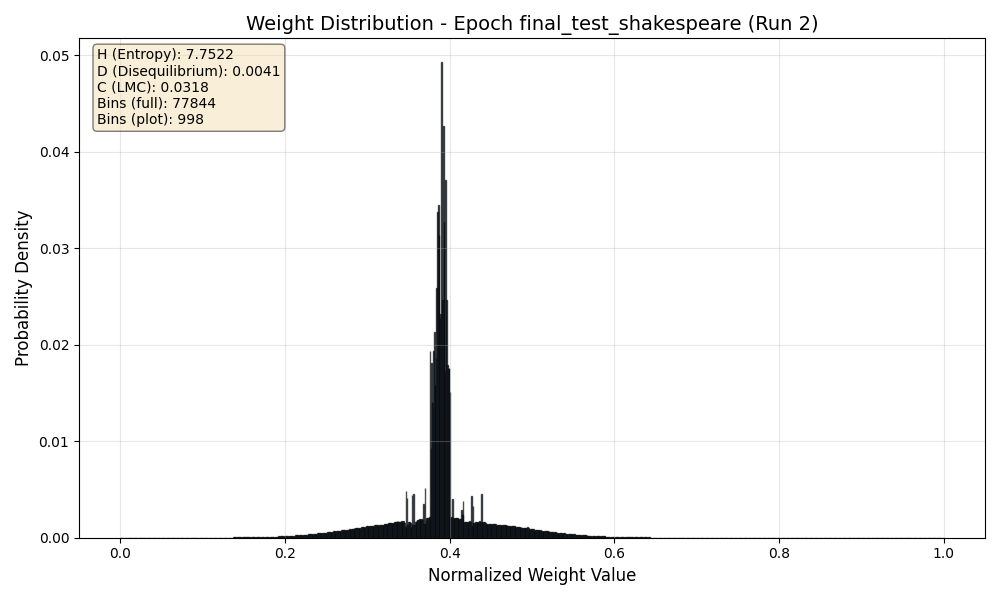

Values plotted in this chart, from the file beside it:
Bin_Center, Probability
0.000006423, 0.00000003453
0.00001927, 0.00000003806
0.00003212, 0.00000003743
0.00004496, 0.00000003746
0.00005781, 0.00000004069
0.00007065, 0.00000004083
0.0000835, 0.00000004366
0.00009635, 0.00000002142
0.0001092, 0.00000002034
0.000122, 0.00000003088
0.0001349, 0.00000001247
0.0001477, 0.00000002206
0.0001606, 0.00000001873
0.0001734, 0.0000000158
0.0001863, 0.00000002081
0.0001991, 0.00000001372
0.000212, 0.0000000233
0.0002248, 0.00000001123
0.0002377, 0.00000002498
0.0002505, 0.00000001428
0.0002633, 0.0000000298
0.0002762, 0.00000001079
0.000289, 0.00000002374
0.0003019, 0.00000001253
0.0003147, 0.000000022
0.0003276, 0.000000007946
0.0003404, 0.00000002658
0.0003533, 0.0000000001
0.0003661, 0.0000000001
0.000379, 0.0000000001
0.0003918, 0.0000000001
0.0004047, 0.0000000001
0.0004175, 0.0000000001
0.0004303, 0.0000000001
0.0004432, 0.0000000001
0.000456, 0.0000000001
0.0004689, 0.0000000001
0.0004817, 0.0000000001
0.0004946, 0.0000000001
0.0005074, 0.0000000001
0.0005203, 0.0000000001
0.0005331, 0.0000000001
0.000546, 0.0000000001
0.0005588, 0.0000000001
0.0005717, 0.0000000001
0.0005845, 0.0000000001
0.0005973, 0.0000000001
0.0006102, 0.0000000001
0.000623, 0.0000000001
0.0006359, 0.0000000001
0.0006487, 0.0000000001
0.0006616, 0.0000000001
0.0006744, 0.0000000001
0.0006873, 0.0000000001
0.0007001, 0.0000000001
0.000713, 0.0000000001
0.0007258, 0.0000000001
0.0007387, 0.0000000001
0.0007515, 0.0000000001
0.0007643, 0.0000000001
... 77,784 more rows
